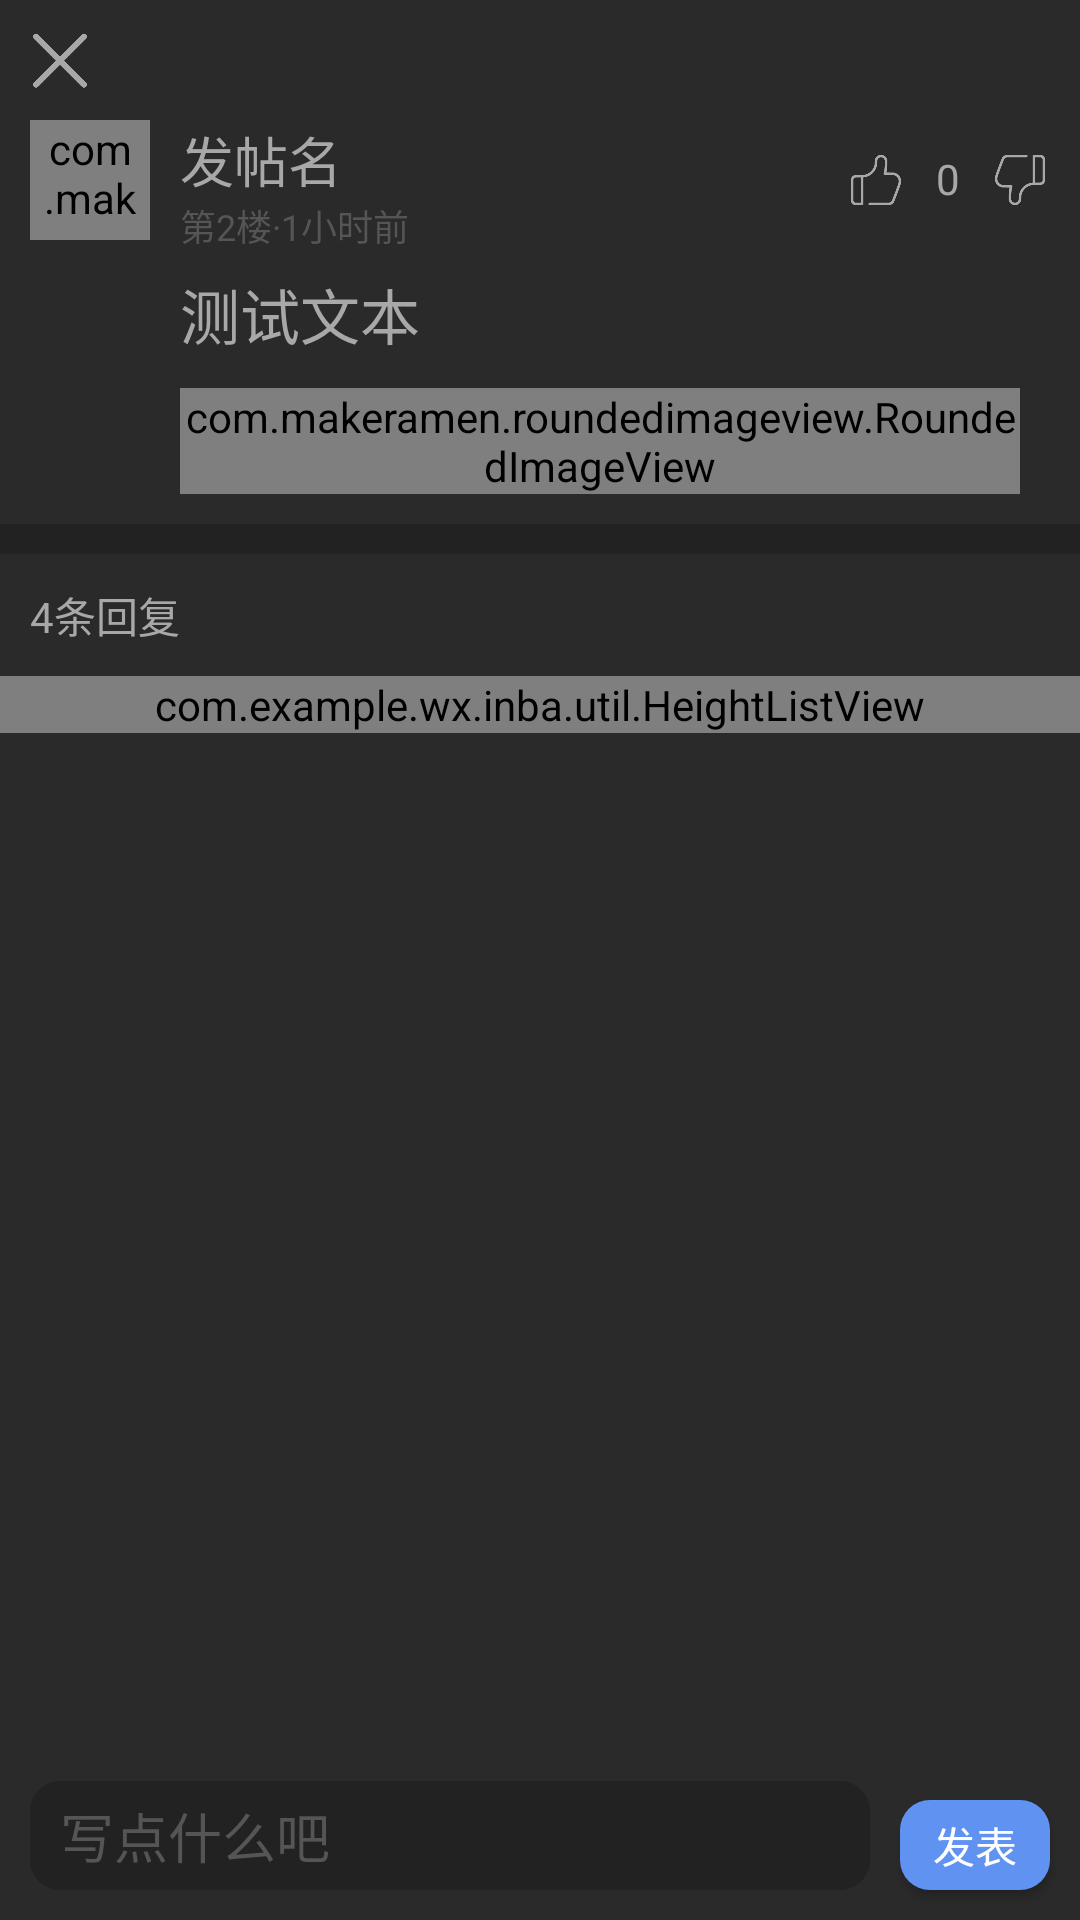

Reconstruct the res/layout file that produces this screen, plus the resources it refers to.
<!-- AndroidManifest.xml: application theme AppTheme -->
<!-- res/layout/inanswer.xml -->
<?xml version="1.0" encoding="utf-8"?>
<RelativeLayout xmlns:android="http://schemas.android.com/apk/res/android"
    android:layout_width="match_parent"
    android:layout_height="match_parent"
    xmlns:app="http://schemas.android.com/apk/res-auto"
    android:background="@color/color1">

    <ImageView
        android:id="@+id/inanswer_close"
        android:layout_width="20dp"
        android:layout_height="20dp"
        android:src="@drawable/close"
        android:layout_margin="10dp"
        />

    <ScrollView
        android:layout_width="match_parent"
        android:layout_height="match_parent"
        android:layout_above="@+id/inanswer_bottom"
        android:layout_below="@id/inanswer_close"
        >

        <RelativeLayout
            android:layout_width="match_parent"
            android:layout_height="match_parent">

            <com.makeramen.roundedimageview.RoundedImageView
                android:id="@+id/inanswer_head"
                android:layout_width="40dp"
                android:layout_height="40dp"
                app:riv_corner_radius="100dp"
                android:src="@drawable/test"
                android:layout_marginLeft="10dp"
                android:layout_marginRight="10dp"
                android:scaleType="centerCrop"
                />

            <TextView
                android:id="@+id/inanswer_name"
                android:layout_width="wrap_content"
                android:layout_height="match_parent"
                android:layout_alignTop="@+id/inanswer_head"
                android:text="发帖名"
                android:layout_toRightOf="@id/inanswer_head"
                android:textColor="@color/color2"
                android:textSize="18dp"
                />

            <TextView
                android:id="@+id/inanswer_settime"
                android:layout_width="wrap_content"
                android:layout_height="match_parent"
                android:layout_below="@id/inanswer_name"
                android:text="第2楼·1小时前"
                android:layout_toRightOf="@id/inanswer_head"
                android:textColor="@color/color3"
                android:textSize="12dp"
                />

            <TextView
                android:id="@+id/inanswer_content"
                android:layout_marginRight="10dp"
                android:layout_marginTop="10dp"
                android:layout_marginBottom="10dp"
                android:layout_toRightOf="@id/inanswer_head"
                android:layout_below="@id/inanswer_head"
                android:layout_width="match_parent"
                android:layout_height="match_parent"
                android:text="测试文本"
                android:textColor="@color/color2"
                android:textSize="20dp"
                />

            <com.makeramen.roundedimageview.RoundedImageView
                android:id="@+id/inanswer_img"
                android:layout_width="wrap_content"
                android:layout_height="wrap_content"
                android:layout_below="@+id/inanswer_content"
                android:src="@drawable/test"
                android:layout_toRightOf="@+id/inanswer_head"
                android:layout_marginRight="20dp"
                app:riv_corner_radius="10dp"
                >

            </com.makeramen.roundedimageview.RoundedImageView>

            <LinearLayout
                android:layout_alignParentRight="true"
                android:layout_width="wrap_content"
                android:layout_height="match_parent"
                android:layout_marginRight="10dp"
                android:layout_marginTop="10dp"
                android:layout_alignTop="@+id/inanswer_head">

                <ImageView
                    android:id="@+id/inanswer_zan"
                    android:layout_width="20dp"
                    android:layout_height="20dp"
                    android:src="@drawable/zan"
                    android:layout_marginRight="10dp"
                    />

                <TextView
                    android:id="@+id/inanswer_thumbnum"
                    android:layout_width="wrap_content"
                    android:layout_height="wrap_content"
                    android:text="0"
                    android:textColor="@color/color2"
                    />

                <ImageView
                    android:id="@+id/inanswer_cai"
                    android:layout_width="20dp"
                    android:layout_height="20dp"
                    android:src="@drawable/cai"
                    android:layout_marginLeft="10dp"
                    />

            </LinearLayout>

            <TextView
                android:id="@+id/inanswer_bottom1"
                android:layout_width="match_parent"
                android:layout_height="10dp"
                android:background="@color/color0"
                android:layout_below="@id/inanswer_img"
                android:layout_marginTop="10dp"
                >
            </TextView>

            <TextView
                android:id="@+id/inanswer_num"
                android:layout_width="wrap_content"
                android:layout_height="match_parent"
                android:layout_margin="10dp"
                android:text="4条回复"
                android:layout_below="@+id/inanswer_bottom1"
                android:textColor="@color/color2"
                />

            <com.example.wx.inba.util.HeightListView
                android:id="@+id/inanswer_listview"
                android:layout_width="match_parent"
                android:layout_height="wrap_content"
                android:layout_below="@+id/inanswer_num"
                android:divider="@null"
                >

            </com.example.wx.inba.util.HeightListView>

        </RelativeLayout>

</ScrollView>


    <RelativeLayout
        android:id="@+id/inanswer_bottom"
        android:layout_width="match_parent"
        android:layout_height="wrap_content"
        android:layout_alignParentBottom="true"
        android:background="@color/color1"
        android:paddingTop="10dp"
        >

        <EditText
            android:id="@+id/inanswer_incontent"
            android:layout_width="match_parent"
            android:layout_weight="1"
            android:layout_height="wrap_content"
            android:layout_toLeftOf="@id/inanswer_send"
            android:background="@drawable/answeredit_shape"
            android:textColorHint="@color/color3"
            android:textColor="@color/color2"
            android:hint="写点什么吧"
            android:layout_marginLeft="10dp"
            android:layout_marginRight="10dp"
            android:layout_marginBottom="10dp"
            android:paddingLeft="10dp"
            android:paddingTop="5dp"
            android:paddingBottom="5dp"
            />


        <Button
            android:id="@+id/inanswer_send"
            android:layout_width="50dp"
            android:layout_height="30dp"
            android:background="@drawable/answerbtn_shape"
            android:textColor="#ffffff"
            android:layout_alignParentRight="true"
            android:layout_alignBottom="@+id/inanswer_incontent"
            android:layout_marginRight="10dp"
            android:text="发表"/>

    </RelativeLayout>
</RelativeLayout>
<!-- resources referenced by this layout -->
<resources>
  <color name="color0">#222222</color>
  <color name="color1">#2a2a2a</color>
  <color name="color2">#a8a8a8</color>
  <color name="color3">#555555</color>
  <!-- drawable answerbtn_shape (drawable) -->
  <?xml version="1.0" encoding="utf-8"?>
  <shape xmlns:android="http://schemas.android.com/apk/res/android">
  
      <solid android:color="#6093f1"></solid>
      <corners
          android:radius="10dp"
          >
  
      </corners>
  </shape>
  <!-- drawable answeredit_shape (drawable) -->
  <?xml version="1.0" encoding="utf-8"?>
  <shape xmlns:android="http://schemas.android.com/apk/res/android">
  
      <solid android:color="@color/color0"></solid>
      <corners
          android:radius="10dp"
          >
  
      </corners>
  </shape>
  <!-- drawable cai: png bitmap (drawable-v24, 4337 bytes) -->
  <!-- drawable close: png bitmap (drawable-v24, 3958 bytes) -->
  <!-- drawable test: png bitmap (drawable, 46171 bytes) -->
  <!-- drawable zan: png bitmap (drawable-v24, 3569 bytes) -->
  <style name="AppTheme" parent="Theme.AppCompat.Light.NoActionBar">
          
          <item name="colorPrimary">@color/colorPrimary</item>
          <item name="colorPrimaryDark">@color/colorPrimaryDark</item>
          <item name="colorAccent">@color/colorAccent</item>
          <item name="actionSheetStyle">@style/ActionSheetStyleiOS7</item>
      </style>
  <color name="colorPrimary">#008577</color>
  <color name="colorPrimaryDark">#00574B</color>
  <color name="colorAccent">#D81B60</color>
  <style name="ActionSheetStyleiOS7">
          <item name="actionSheetBackground">@android:color/transparent</item>
          <item name="cancelButtonBackground">@drawable/slt_as_ios7_cancel_bt</item>
          <item name="otherButtonTopBackground">@drawable/slt_as_ios7_other_bt_top</item>
          <item name="otherButtonMiddleBackground">@drawable/slt_as_ios7_other_bt_middle</item>
          <item name="otherButtonBottomBackground">@drawable/slt_as_ios7_other_bt_bottom</item>
          <item name="otherButtonSingleBackground">@drawable/slt_as_ios7_other_bt_single</item>
          <item name="cancelButtonTextColor">#1E82FF</item>
          <item name="otherButtonTextColor">#1E82FF</item>
          <item name="actionSheetPadding">10dp</item>
          <item name="otherButtonSpacing">0dp</item>
          <item name="cancelButtonMarginTop">10dp</item>
          <item name="actionSheetTextSize">12sp</item>
      </style>
</resources>
